The GitHub repository Assmam13/asma contains a labelled image folder "dataset" with 7 categories: Byzantine, islamique, Medieval, Modern, numide, punique, romaine. Examples follow, each with its label.

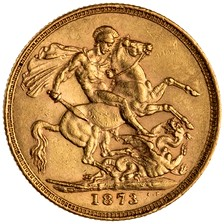
Label: punique

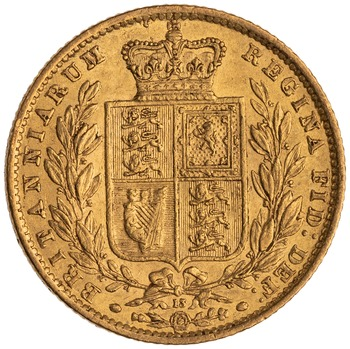
Label: romaine

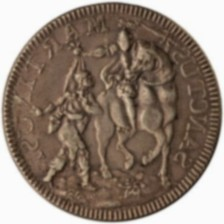
Label: numide

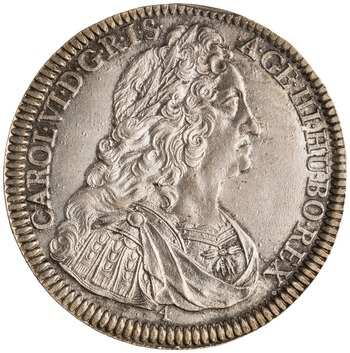
Label: Modern

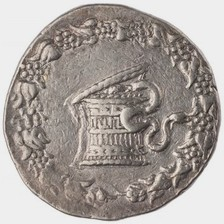
Label: Byzantine

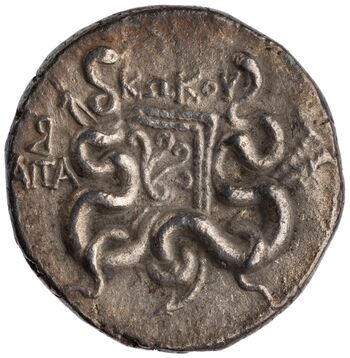
Label: islamique
